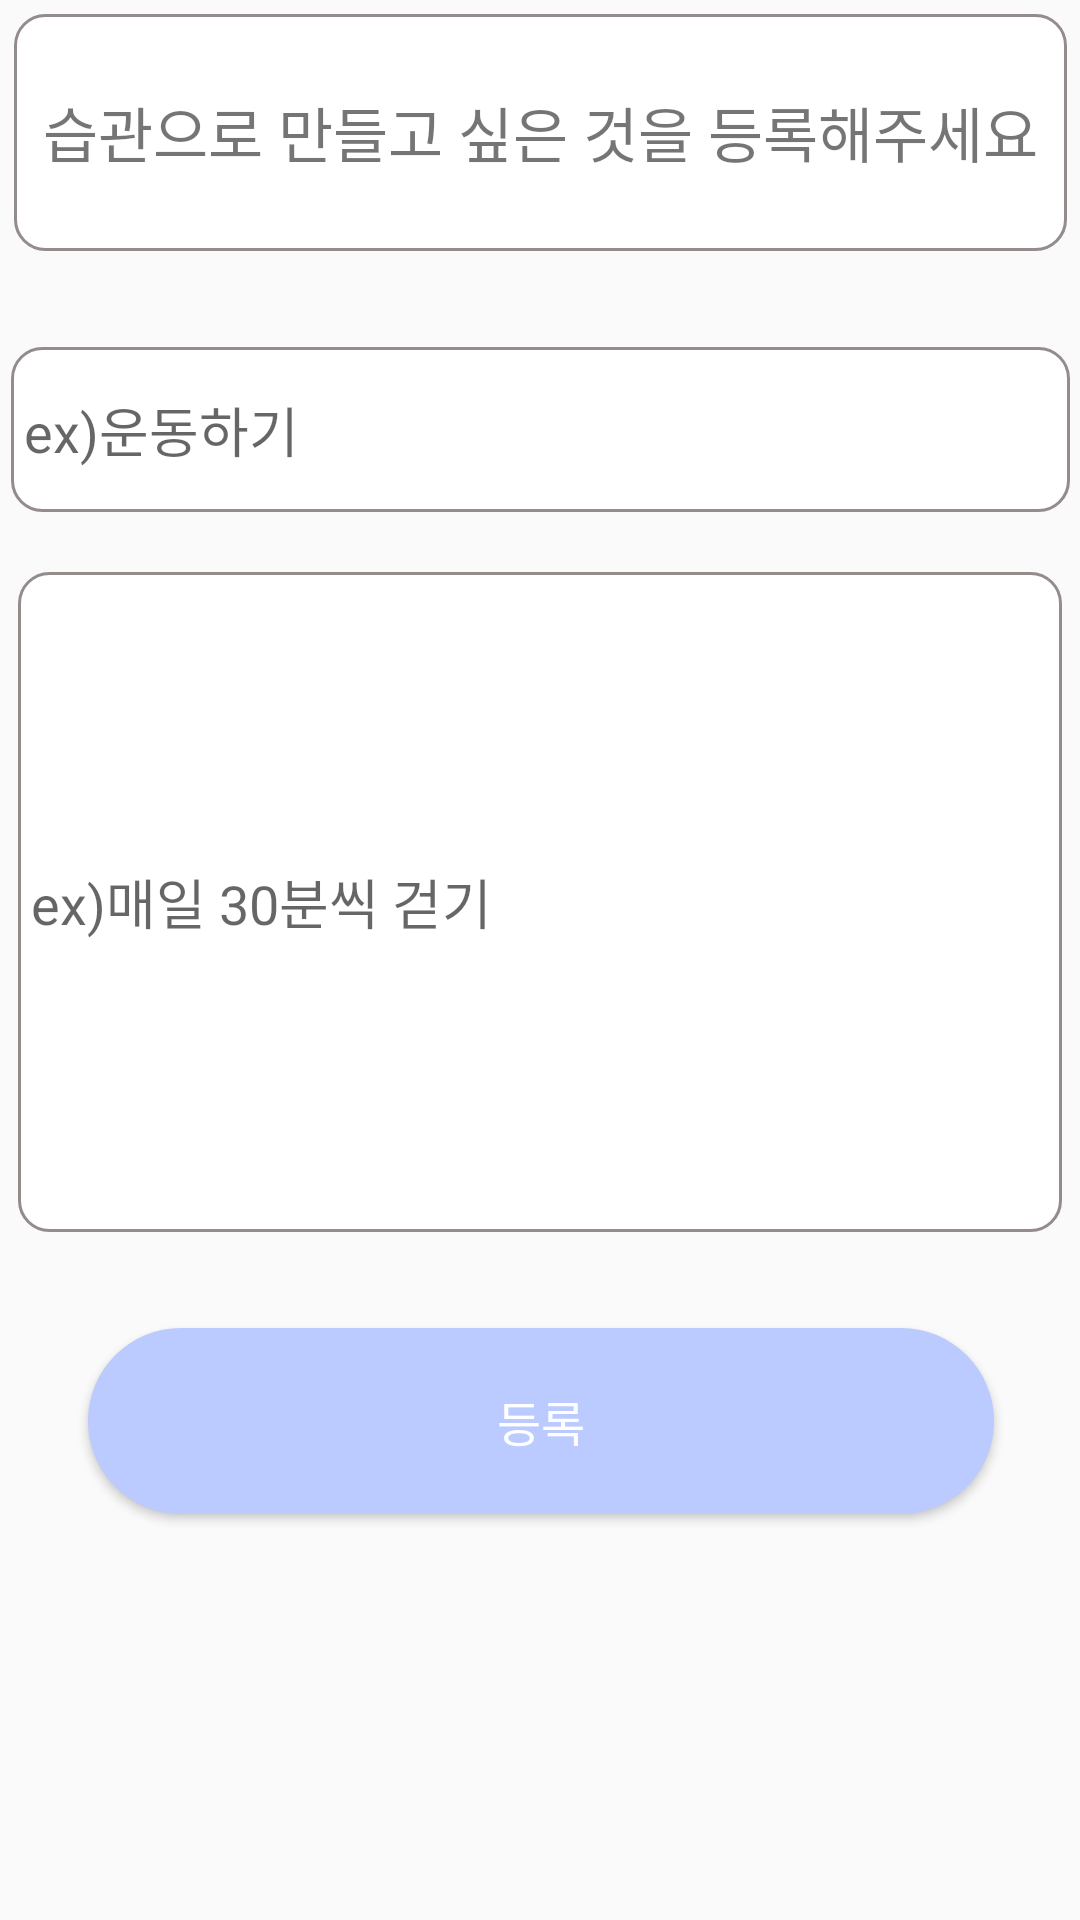

Reconstruct the res/layout file that produces this screen, plus the resources it refers to.
<!-- AndroidManifest.xml: application theme Theme.MyCalendar2 -->
<!-- res/layout/activity_write.xml -->
<?xml version="1.0" encoding="utf-8"?>
<androidx.constraintlayout.widget.ConstraintLayout xmlns:android="http://schemas.android.com/apk/res/android"
    xmlns:app="http://schemas.android.com/apk/res-auto"
    xmlns:tools="http://schemas.android.com/tools"
    android:layout_width="match_parent"
    android:layout_height="match_parent"
    android:orientation="vertical">

    <TextView
        android:id="@+id/textView"
        android:layout_width="351dp"
        android:layout_height="79dp"
        android:layout_marginStart="13dp"
        android:layout_marginTop="69dp"
        android:layout_marginEnd="13dp"
        android:layout_marginBottom="32dp"
        android:background="@drawable/border"
        android:gravity="center"
        android:text="습관으로 만들고 싶은 것을 등록해주세요"
        android:textSize="20sp"
        app:layout_constraintBottom_toTopOf="@+id/txtTitleList"
        app:layout_constraintEnd_toEndOf="parent"
        app:layout_constraintHorizontal_bias="0.508"
        app:layout_constraintStart_toStartOf="parent"
        app:layout_constraintTop_toTopOf="parent" />

    <EditText
        android:id="@+id/txtTitleList"
        android:layout_width="353dp"
        android:layout_height="55dp"
        android:layout_marginBottom="20dp"
        android:background="@drawable/border"
        android:ems="10"
        android:hint=" ex)운동하기 "
        android:inputType="textPersonName"
        app:layout_constraintBottom_toTopOf="@+id/txtContentList"
        app:layout_constraintEnd_toEndOf="parent"
        app:layout_constraintStart_toStartOf="parent"
        app:layout_constraintTop_toBottomOf="@+id/textView" />

    <EditText
        android:id="@+id/txtContentList"
        android:layout_width="348dp"
        android:layout_height="220dp"
        android:layout_marginBottom="32dp"
        android:background="@drawable/border"
        android:ems="10"
        android:hint=" ex)매일 30분씩 걷기 "
        android:inputType="textPersonName"
        app:layout_constraintBottom_toTopOf="@+id/btnAdd"
        app:layout_constraintEnd_toEndOf="parent"
        app:layout_constraintStart_toStartOf="parent"
        app:layout_constraintTop_toBottomOf="@+id/txtTitleList" />

    <Button
        android:id="@+id/btnAdd"
        android:layout_width="302dp"
        android:layout_height="62dp"
        android:layout_marginStart="34dp"
        android:layout_marginEnd="34dp"
        android:layout_marginBottom="200dp"
        android:background="@drawable/button_background"
        android:text="등록"
        android:textColor="#FFFFFF"
        android:textSize="16sp"
        app:layout_constraintBottom_toBottomOf="parent"
        app:layout_constraintEnd_toEndOf="parent"
        app:layout_constraintHorizontal_bias="0.487"
        app:layout_constraintStart_toStartOf="parent"
        app:layout_constraintTop_toBottomOf="@+id/txtContentList" />

</androidx.constraintlayout.widget.ConstraintLayout>
<!-- resources referenced by this layout -->
<resources>
  <!-- drawable border (drawable) -->
  <?xml version="1.0" encoding="utf-8"?>
  <layer-list xmlns:android="http://schemas.android.com/apk/res/android">
      <item>
          <shape android:shape="rectangle">
              <stroke android:width = "1dp" android:color = "#FF948B8B"/>
              <solid android:color="#FFFFFFFF" />
              <corners android:radius="10dp"/>
          </shape>
      </item>
  </layer-list>
  <!-- drawable button_background (drawable) -->
  <?xml version="1.0" encoding="utf-8"?>
  <shape xmlns:android="http://schemas.android.com/apk/res/android">
      <solid android:color="#BBCAFF"/>
      <corners android:radius="50dp"/>
  </shape>
  <style name="Theme.MyCalendar2" parent="Theme.AppCompat.Light">
          
          <item name="colorPrimary">@color/purple_500</item>
          <item name="colorPrimaryVariant">@color/purple_700</item>
          <item name="colorOnPrimary">@color/white</item>
          
          <item name="colorSecondary">@color/teal_200</item>
          <item name="colorSecondaryVariant">@color/teal_700</item>
          <item name="colorOnSecondary">@color/black</item>
          
          <item name="android:statusBarColor" tools:targetApi="l">?attr/colorPrimaryVariant</item>
          
      </style>
  <color name="purple_500">#FF6200EE</color>
  <color name="purple_700">#FF3700B3</color>
  <color name="white">#FFFFFFFF</color>
  <color name="teal_200">#FF03DAC5</color>
  <color name="teal_700">#FF018786</color>
  <color name="black">#FF000000</color>
</resources>
